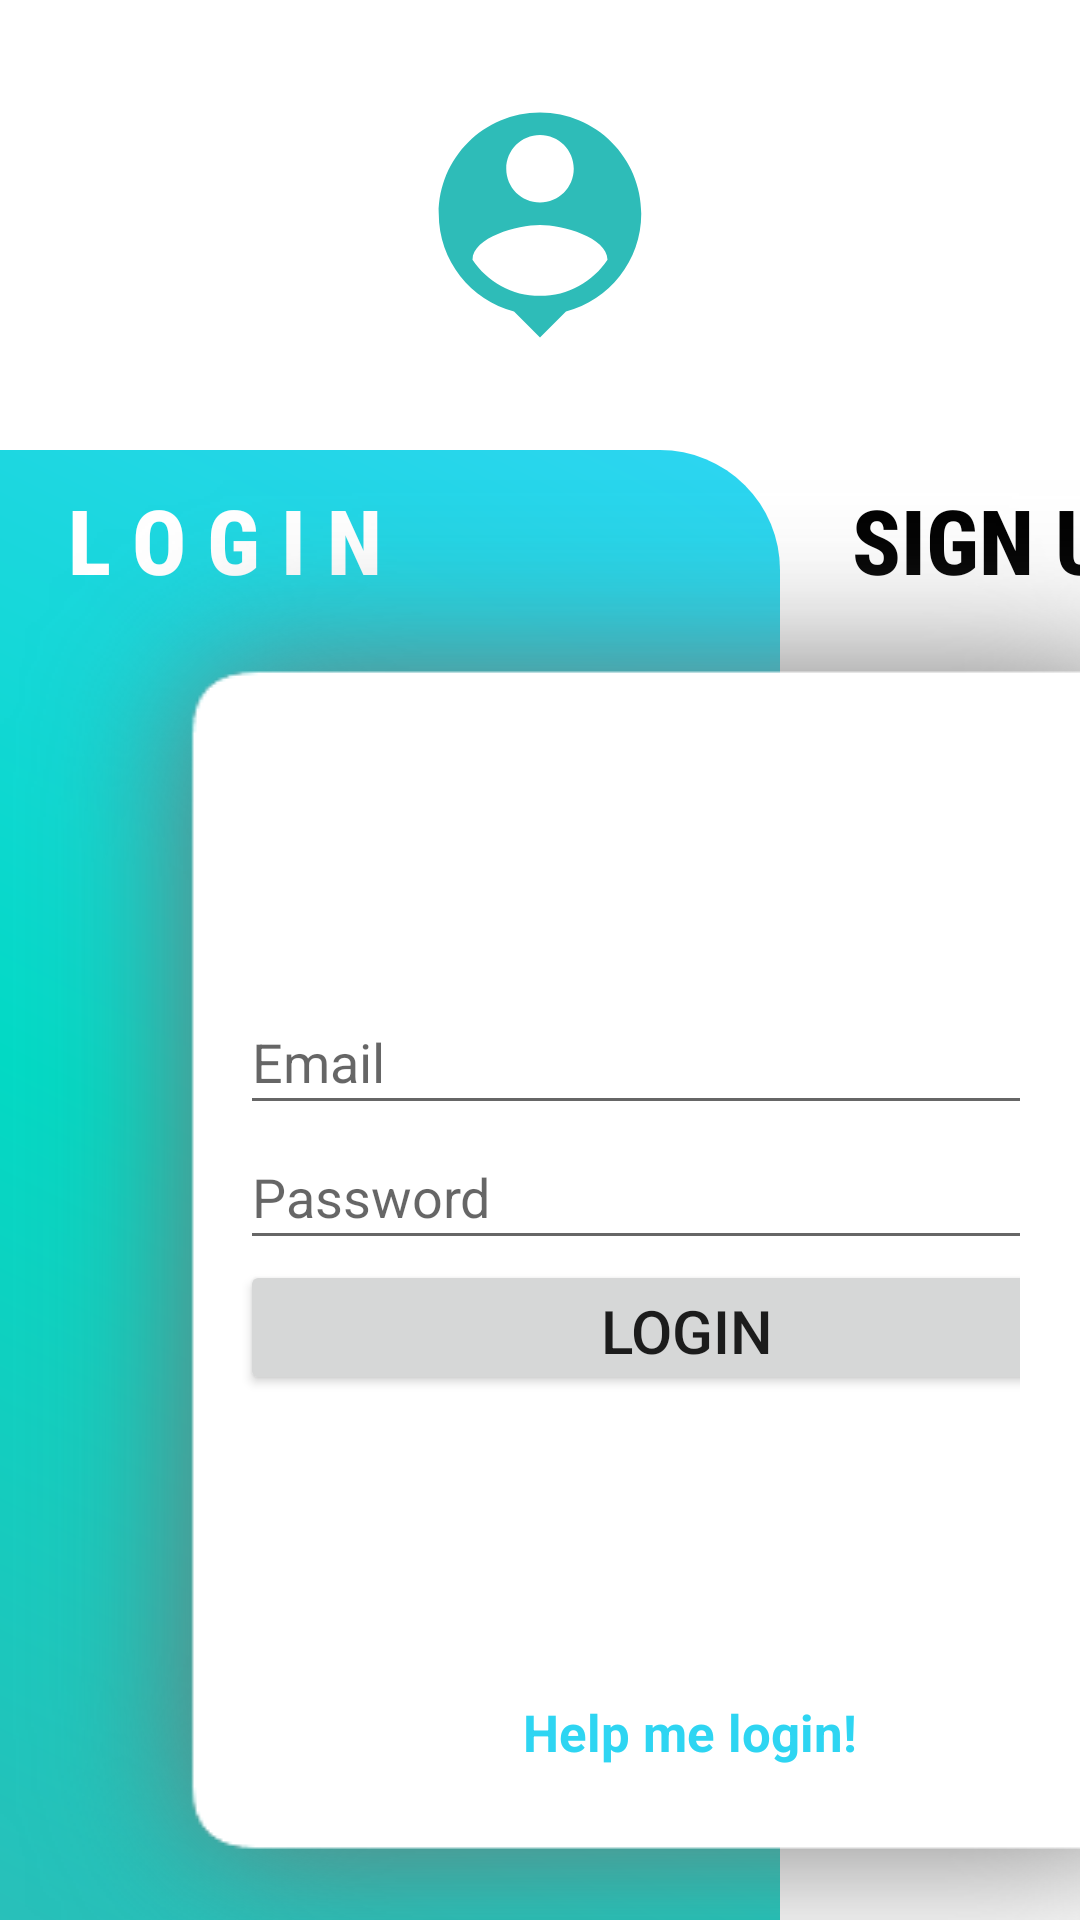

This screen was rendered from an Android layout file. Write that file and the resources it references.
<!-- AndroidManifest.xml: application theme Theme.CityBoard -->
<!-- res/layout/activity_login_sign_up.xml -->
<?xml version="1.0" encoding="utf-8"?>
<androidx.constraintlayout.widget.ConstraintLayout xmlns:android="http://schemas.android.com/apk/res/android"
    xmlns:app="http://schemas.android.com/apk/res-auto"
    xmlns:tools="http://schemas.android.com/tools"
    android:layout_width="match_parent"
    android:layout_height="match_parent"
    tools:context=".LoginSignUpActivity"
    android:background="#ffffff">


    <RelativeLayout
        android:id="@+id/header_loginSingUpPage"
        android:layout_width="match_parent"
        android:layout_height="150dp"
        app:layout_constraintStart_toStartOf="parent"
        app:layout_constraintTop_toTopOf="parent">

        <ImageView
            android:layout_width="match_parent"
            android:layout_height="wrap_content"
            android:padding="30dp"
            android:src="@drawable/login_signup_person_icon" />

    </RelativeLayout>

    <RelativeLayout
        android:id="@+id/shapePanelLeft"
        android:layout_width="260dp"
        android:layout_height="530dp"
        android:background="@drawable/shape_panel_left"
        app:layout_constraintStart_toStartOf="parent"
        app:layout_constraintTop_toBottomOf="@+id/header_loginSingUpPage" >

        <TextView

            android:textStyle="bold"
            android:fontFamily="sans-serif-condensed-medium"
            android:textColor="@color/white"
            android:textSize="30sp"
            android:gravity="center"
            android:text="L O G I N"
            android:layout_width="150dp"
            android:layout_height="60dp" />

    </RelativeLayout>

    <TextView
        android:id="@+id/signupTextID"
        android:layout_width="150dp"
        android:layout_height="60dp"
        android:fontFamily="sans-serif-condensed-medium"
        android:gravity="center"
        android:text="SIGN UP"
        android:textColor="@color/black"
        android:textSize="30sp"
        android:textStyle="bold"
        app:layout_constraintStart_toEndOf="@id/shapePanelLeft"
        app:layout_constraintTop_toBottomOf="@id/header_loginSingUpPage" />

    <LinearLayout
        android:id="@+id/LoginPanel"
        android:layout_width="match_parent"
        android:layout_height="500dp"
        android:background="@drawable/shape_login_panel"
        android:layout_marginTop="10dp"
        android:orientation="vertical"
        android:paddingTop="170dp"
        android:paddingLeft="80dp"
        android:paddingRight="20dp"
        app:layout_constraintTop_toBottomOf="@id/header_loginSingUpPage"
        app:layout_constraintStart_toStartOf="parent">

        <EditText
            android:layout_width="298dp"
            android:layout_height="45dp"
            android:id="@+id/loginemailId"
            android:layout_gravity="left"
            android:hint="Email"
            android:drawableRight="@drawable/login_signup_email_icon"
            android:inputType="textEmailAddress"></EditText>

        <EditText android:hint="Password"
            android:inputType="textPassword"
            android:id="@+id/loginpassId"
            android:drawableRight="@drawable/login_signup_password_icon"
            android:layout_gravity="left"
            android:layout_width="298dp"
            android:layout_height="45dp" ></EditText>
        <Button
            android:id="@+id/loginButtonID"
            android:text="LOGIN"
            android:textSize="20sp"
            android:layout_width="298dp"
            android:layout_gravity="left"
            android:layout_height="45dp"/>
        <TextView
            android:id="@+id/helpMeLoginTextID"
            android:onClick="clickTextView"
            android:layout_marginTop="90dp"
            android:layout_width="300dp"
            android:layout_height="45dp"
            android:textColor="@color/primaryColor_blue"
            android:gravity="center"
            android:textSize="17sp"
            android:textStyle="bold"
            android:text="Help me login!"/>

    </LinearLayout>




</androidx.constraintlayout.widget.ConstraintLayout>
<!-- resources referenced by this layout -->
<resources>
  <color name="black">#FF000000</color>
  <color name="primaryColor_blue">#FF2ED5F2</color>
  <color name="white">#FFFFFFFF</color>
  <!-- drawable login_signup_email_icon (drawable) -->
  <vector android:autoMirrored="true" android:height="30dp"
      android:tint="#666666" android:viewportHeight="24"
      android:viewportWidth="24" android:width="30dp" xmlns:android="http://schemas.android.com/apk/res/android">
      <path android:fillColor="@android:color/white" android:pathData="M20,4L4,4c-1.1,0 -1.99,0.9 -1.99,2L2,18c0,1.1 0.9,2 2,2h16c1.1,0 2,-0.9 2,-2L22,6c0,-1.1 -0.9,-2 -2,-2zM20,8l-8,5 -8,-5L4,6l8,5 8,-5v2z"/>
  </vector>
  <!-- drawable login_signup_password_icon (drawable) -->
  <vector android:autoMirrored="true" android:height="30dp"
      android:tint="#666666" android:viewportHeight="24"
      android:viewportWidth="24" android:width="30dp" xmlns:android="http://schemas.android.com/apk/res/android">
      <path android:fillColor="@android:color/white" android:pathData="M18,8h-1L17,6c0,-2.76 -2.24,-5 -5,-5S7,3.24 7,6v2L6,8c-1.1,0 -2,0.9 -2,2v10c0,1.1 0.9,2 2,2h12c1.1,0 2,-0.9 2,-2L20,10c0,-1.1 -0.9,-2 -2,-2zM12,17c-1.1,0 -2,-0.9 -2,-2s0.9,-2 2,-2 2,0.9 2,2 -0.9,2 -2,2zM15.1,8L8.9,8L8.9,6c0,-1.71 1.39,-3.1 3.1,-3.1 1.71,0 3.1,1.39 3.1,3.1v2z"/>
  </vector>
  <!-- drawable login_signup_person_icon (drawable) -->
  <vector android:autoMirrored="true" android:height="100dp"
      android:tint="#2EBCB8" android:viewportHeight="24"
      android:viewportWidth="24" android:width="100dp" xmlns:android="http://schemas.android.com/apk/res/android">
      <path android:fillColor="@android:color/white" android:pathData="M12,2c-4.97,0 -9,4.03 -9,9 0,4.17 2.84,7.67 6.69,8.69L12,22l2.31,-2.31C18.16,18.67 21,15.17 21,11c0,-4.97 -4.03,-9 -9,-9zM12,4c1.66,0 3,1.34 3,3s-1.34,3 -3,3 -3,-1.34 -3,-3 1.34,-3 3,-3zM12,18.3c-2.5,0 -4.71,-1.28 -6,-3.22 0.03,-1.99 4,-3.08 6,-3.08 1.99,0 5.97,1.09 6,3.08 -1.29,1.94 -3.5,3.22 -6,3.22z"/>
  </vector>
  <!-- drawable shape_login_panel (drawable) -->
  <?xml version="1.0" encoding="utf-8"?>
  <layer-list xmlns:android="http://schemas.android.com/apk/res/android">
  
  
      <item android:drawable="@drawable/shape_login_panel_shadow"
          android:width="450dp"
          android:height="520dp"
          android:gravity="start"
          >
      </item>
  </layer-list>
  <!-- drawable shape_panel_left (drawable) -->
  <?xml version="1.0" encoding="utf-8"?>
  <layer-list xmlns:android="http://schemas.android.com/apk/res/android">
  
      <item>
          <shape android:shape="rectangle">
              <corners android:topRightRadius="40dp" android:bottomRightRadius="40dp"></corners>
              <gradient
                  android:angle="225"
                  android:startColor="@color/primaryColor_blue"
                  android:centerColor="@color/primaryColor_teal200"
                  android:endColor="@color/primaryColor_teal"></gradient>
          </shape>
      </item>
  </layer-list>
  <color name="primaryColor_teal200">#FF03DAC5</color>
  <color name="primaryColor_teal">#FF2EBCB8</color>
  <color name="teal_700">#FF018786</color>
  <style name="Widget.App.BottomAppBar" parent="Widget.MaterialComponents.BottomAppBar.Colored">
          <item name="materialThemeOverlay">
              @style/ThemeOverlay.App.BottomAppBar
          </item>
      </style>
  <style name="ThemeOverlay.App.BottomAppBar" parent="">
          <item name="colorPrimary">@color/white</item>
          <item name="colorOnPrimary">@color/primaryColor_teal</item>
      </style>
</resources>
